Photos from the image-classification dataset "Ripe_UnRipe_Pistachios" in the GitHub repository haktas51/Ripe_UnRipe_Pistachios. Its 2 classes are: ripe, unripe.

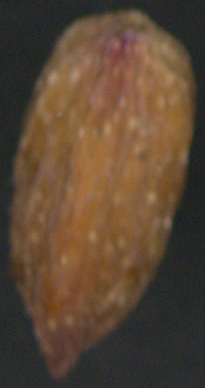
Label: unripe

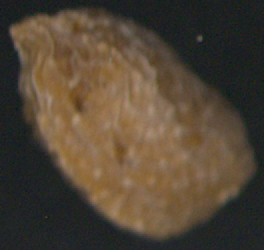
Label: unripe

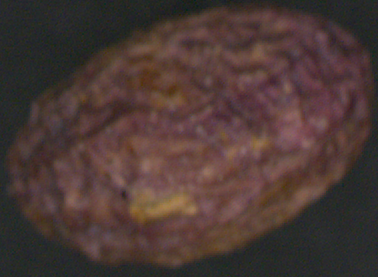
Label: ripe

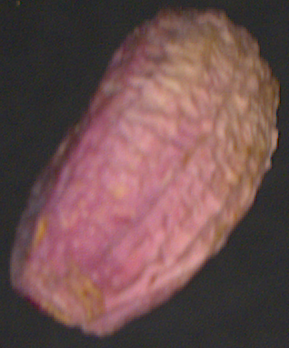
Label: ripe

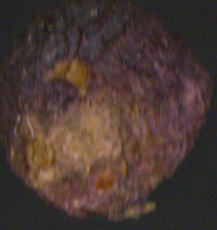
Label: ripe

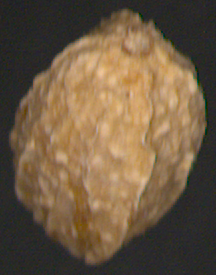
Label: unripe
